Run: headless pygame with SDL's dummy video driver; simulated clock (each Clock.tick advances the game by its frame time, no real sleeping); random seed 0; keys injected as events and as key.get_pressed() state; no mouse input.
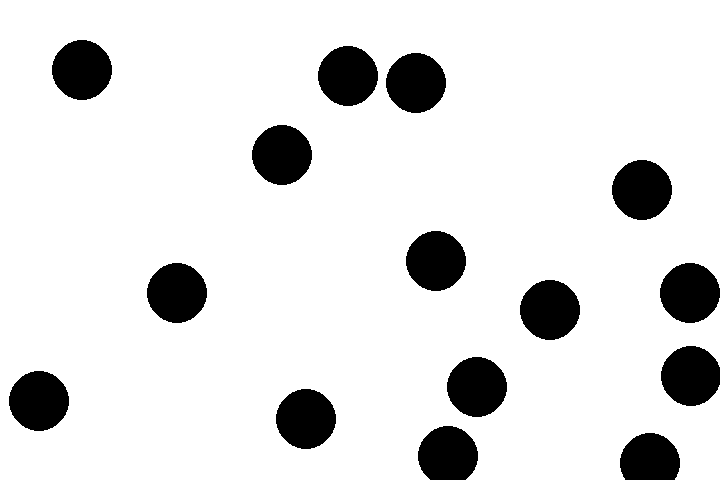
Frame 1 of 4 · flips 1–60 · no input
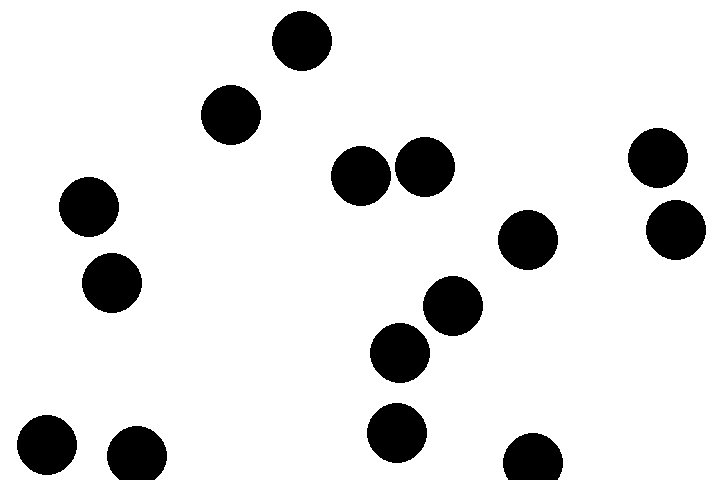
Frame 2 of 4 · flips 61–180 · tapped SPACE, RETURN · held RIGHT (→), D
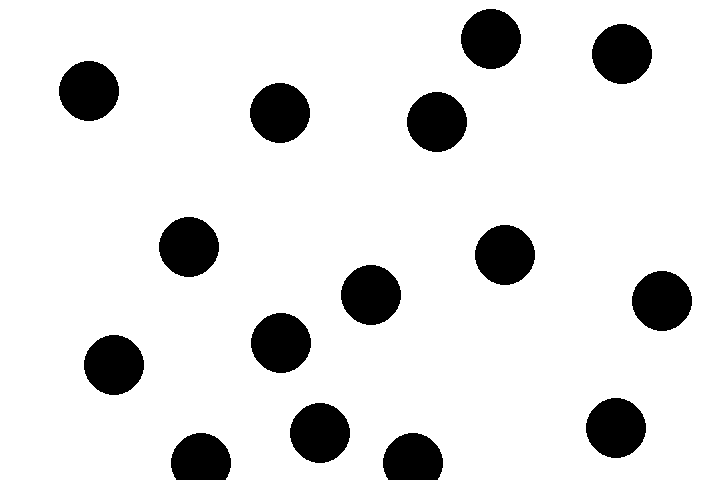
Frame 3 of 4 · flips 181–300 · held DOWN (↓), S
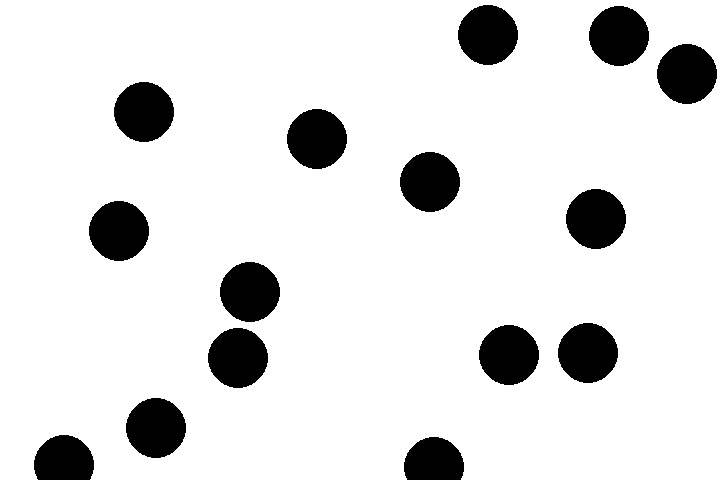
Frame 4 of 4 · flips 301–420 · held LEFT (←), A, UP (↑), W

The pygame program that drew these frames:

import pygame
import random
import math

class Bola:
    def __init__(self, x, y, raio, vx, vy):
        self.x = x
        self.y = y
        self.raio = raio
        self.vx = vx
        self.vy = vy


    def mover(self, width, height):
        
        self.x += self.vx
        self.y += self.vy

        #VERIFICAÇÕES PARA AS COLISÕES COM OS LIMITES DA JANELA 
        #SEMPRE QUE A BOLINHA BATE NA BORDA, ELA INVERTE DE DIREÇÃO!
        if self.x - self.raio < 0 or self.x + self.raio > width:
            self.vx *= -1
        if self.y - self.raio < 0 or self.y + self.raio > height:
            self.vy *= -1

def colisao(b1, b2):

    d = math.sqrt((b1.x - b2.x)**2 + (b1.y - b2.y)**2)
    if d < (b1.raio + b2.raio):
        return True #HOUVE UMA COLISÃO
    return False #NÃO HOUVE UMA COLISÃO

def ajuste(b1, b2):
    
    b1.vx, b2.vx = b2.vx, b1.vx
    b1.vy, b2.vy = b2.vy, b1.vy

    overlap = 0.5 * (b1.raio + b2.raio - math.sqrt((b1.x - b2.x)**2 + (b1.y - b2.y)**2))
    angulo = math.atan2(b2.y - b1.y, b2.x - b1.x)
    b1.x -= overlap * math.cos(angulo)
    b1.y -= overlap * math.sin(angulo)
    b2.x += overlap * math.cos(angulo)
    b2.y += overlap * math.sin(angulo)

qnt = 15  # QUANTIDADE DE BOLINHAS      
lista = [] # LISTA DAS BOLINHAS

# PREENCHENDO A LISTA COM AS BOLINHAS, E ESTAS COM SEUS RESPECTIVOS DADOS
for i in range(qnt):
    # GARANTE QUE NENHUMA DELAS TENHA VELOCIDADE NULA 
    vx = random.randrange(-5, 6) or 1
    vy = random.randrange(-5, 6) or 1
    lista.append(Bola(random.randrange(50, 721), random.randrange(50, 481), 30, vx, vy))

# CRIAÇÃO DA JANELA
White = (255, 255, 255)
width, height = 720, 480
Display = pygame.display.set_mode((width, height))
clock = pygame.time.Clock()
run = True 

while run:
    clock.tick(60)
    for event in pygame.event.get():
        if event.type == pygame.QUIT:
            run = False
    Display.fill(White) # DEIXA A TELA EM BRANCO ANTES DA PRÓXIMA IMAGEM

    for bola in lista:
        bola.mover(width, height) # ATUALIZA AS POSIÇÕES DAS BOLINHAS
        pygame.draw.circle(Display, (0, 0, 0), (int(bola.x), int(bola.y)), bola.raio) # DESENHA AS BOLINHAS APÓS A ATUALIZAÇÃO DAS POSIÇÕES
    
    # VERIFICA SE HOUVE COLISÕES
    for i in range(qnt):
        for j in range(i + 1, qnt):
            if colisao(lista[i], lista[j]):
                #SE SIM, AJUSTA A VELOCIDADE E A POSIÇÃO
                ajuste(lista[i], lista[j])
    
    pygame.display.update()
pygame.quit()
